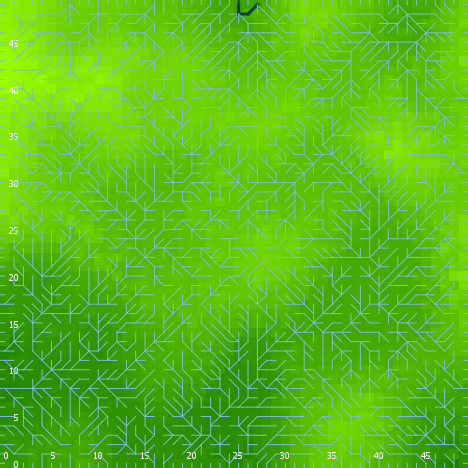

Data behind this chart, as committed beside it:
export-world data (NetLogo 6.0.4)
land_05_withInitialEcologicalCommunity.n…
06/24/2020 22:55:49:576 +0100
RANDOM STATE
0 0 -1727483681 593 0.011491955010139627…
GLOBALS
min-pxcor, max-pxcor, min-pycor, max-pycor, perspective, subject, nextIndex, directed-links, ticks, display-mode, ecol_brushfrequencyinflection, ecol_brushfrequencyrate, ecol_grassfrequencyinflection, ecol_grassfrequencyrate, ecol_woodfrequencyinflection, ecol_woodfrequencyrate, elevationdistribution, elev_algorithm-style, elev_featureanglerange, elev_inversioniterations, elev_noise, elev_numdepressions, elev_numprotuberances, elev_numranges
0, 49, 0, 49, 0, nobody, 2600, "UNDIRECTED", -1, "elevation (m)", 14.48, 0.02133, 3.593, 0.1495, 55.57, 0.07397, [-0.9302202886339612 5.621785115192143 2…, "C#", 25, 0.9748, 2.808, 1, 2, 80
TURTLES
who, color, heading, xcor, ycor, shape, label, label-color, breed, hidden?, size, pen-size, pen-mode, numpoints
0, 55, 56, 7, 3, "default", "", 9.9, {breed flowholders}, true, 1, 1, "up", 
1, 95, 342, 21, 33, "default", "", 9.9, {breed flowholders}, true, 1, 1, "up", 
2, 35, 245, 39, 6, "default", "", 9.9, {breed flowholders}, true, 1, 1, "up", 
3, 55, 52, 16, 9, "default", "", 9.9, {breed flowholders}, true, 1, 1, "up", 
4, 115, 326, 15, 31, "default", "", 9.9, {breed flowholders}, true, 1, 1, "up", 
5, 135, 234, 12, 37, "default", "", 9.9, {breed flowholders}, true, 1, 1, "up", 
6, 135, 144, 46, 43, "default", "", 9.9, {breed flowholders}, true, 1, 1, "up", 
7, 5, 32, 8, 30, "default", "", 9.9, {breed flowholders}, true, 1, 1, "up", 
8, 5, 237, 14, 2, "default", "", 9.9, {breed flowholders}, true, 1, 1, "up", 
9, 35, 92, 22, 27, "default", "", 9.9, {breed flowholders}, true, 1, 1, "up", 
10, 97, 0, 30, 49, "line half", "", 9.9, {breed flowholders}, false, 1, 1, "up", 
11, 45, 315, 7, 34, "default", "", 9.9, {breed flowholders}, true, 1, 1, "up", 
12, 15, 166, 43, 39, "default", "", 9.9, {breed flowholders}, true, 1, 1, "up", 
13, 25, 15, 41, 9, "default", "", 9.9, {breed flowholders}, true, 1, 1, "up", 
14, 85, 89, 22, 19, "default", "", 9.9, {breed flowholders}, true, 1, 1, "up", 
15, 35, 165, 11, 17, "default", "", 9.9, {breed flowholders}, true, 1, 1, "up", 
16, 115, 335, 40, 17, "default", "", 9.9, {breed flowholders}, true, 1, 1, "up", 
17, 75, 140, 23, 1, "default", "", 9.9, {breed flowholders}, true, 1, 1, "up", 
18, 135, 176, 38, 10, "default", "", 9.9, {breed flowholders}, true, 1, 1, "up", 
19, 105, 291, 27, 16, "default", "", 9.9, {breed flowholders}, true, 1, 1, "up", 
20, 25, 345, 10, 3, "default", "", 9.9, {breed flowholders}, true, 1, 1, "up", 
21, 97, 0, 15, 49, "line half", "", 9.9, {breed flowholders}, false, 1, 1, "up", 
22, 35, 269, 15, 37, "default", "", 9.9, {breed flowholders}, true, 1, 1, "up", 
23, 35, 196, 32, 42, "default", "", 9.9, {breed flowholders}, true, 1, 1, "up", 
24, 65, 61, 45, 13, "default", "", 9.9, {breed flowholders}, true, 1, 1, "up", 
25, 65, 80, 7, 18, "default", "", 9.9, {breed flowholders}, true, 1, 1, "up", 
26, 135, 82, 15, 22, "default", "", 9.9, {breed flowholders}, true, 1, 1, "up", 
27, 105, 3, 27, 40, "default", "", 9.9, {breed flowholders}, true, 1, 1, "up", 
28, 95, 37, 33, 4, "default", "", 9.9, {breed flowholders}, true, 1, 1, "up", 
29, 65, 293, 37, 43, "default", "", 9.9, {breed flowholders}, true, 1, 1, "up", 
30, 135, 111, 27, 18, "default", "", 9.9, {breed flowholders}, true, 1, 1, "up", 
31, 65, 294, 28, 45, "default", "", 9.9, {breed flowholders}, true, 1, 1, "up", 
32, 65, 223, 6, 29, "default", "", 9.9, {breed flowholders}, true, 1, 1, "up", 
33, 15, 140, 2, 38, "default", "", 9.9, {breed flowholders}, true, 1, 1, "up", 
34, 55, 105, 27, 43, "default", "", 9.9, {breed flowholders}, true, 1, 1, "up", 
35, 65, 96, 33, 28, "default", "", 9.9, {breed flowholders}, true, 1, 1, "up", 
36, 35, 125, 28, 20, "default", "", 9.9, {breed flowholders}, true, 1, 1, "up", 
37, 65, 38, 2, 10, "default", "", 9.9, {breed flowholders}, true, 1, 1, "up", 
38, 96.8, 270, 0, 8, "line half", "", 9.9, {breed flowholders}, false, 1, 1, "up", 
39, 55, 125, 21, 39, "default", "", 9.9, {breed flowholders}, true, 1, 1, "up", 
40, 35, 164, 2, 23, "default", "", 9.9, {breed flowholders}, true, 1, 1, "up", 
41, 97, 0, 4, 49, "line half", "", 9.9, {breed flowholders}, false, 1, 1, "up", 
42, 75, 320, 6, 33, "default", "", 9.9, {breed flowholders}, true, 1, 1, "up", 
43, 25, 123, 12, 21, "default", "", 9.9, {breed flowholders}, true, 1, 1, "up", 
44, 65, 76, 25, 41, "default", "", 9.9, {breed flowholders}, true, 1, 1, "up", 
45, 75, 110, 38, 21, "default", "", 9.9, {breed flowholders}, true, 1, 1, "up", 
46, 125, 46, 16, 32, "default", "", 9.9, {breed flowholders}, true, 1, 1, "up", 
47, 105, 296, 40, 46, "default", "", 9.9, {breed flowholders}, true, 1, 1, "up", 
48, 45, 163, 20, 27, "default", "", 9.9, {breed flowholders}, true, 1, 1, "up", 
49, 5, 302, 22, 41, "default", "", 9.9, {breed flowholders}, true, 1, 1, "up", 
50, 105, 136, 46, 48, "default", "", 9.9, {breed flowholders}, true, 1, 1, "up", 
... 9,476 more rows
